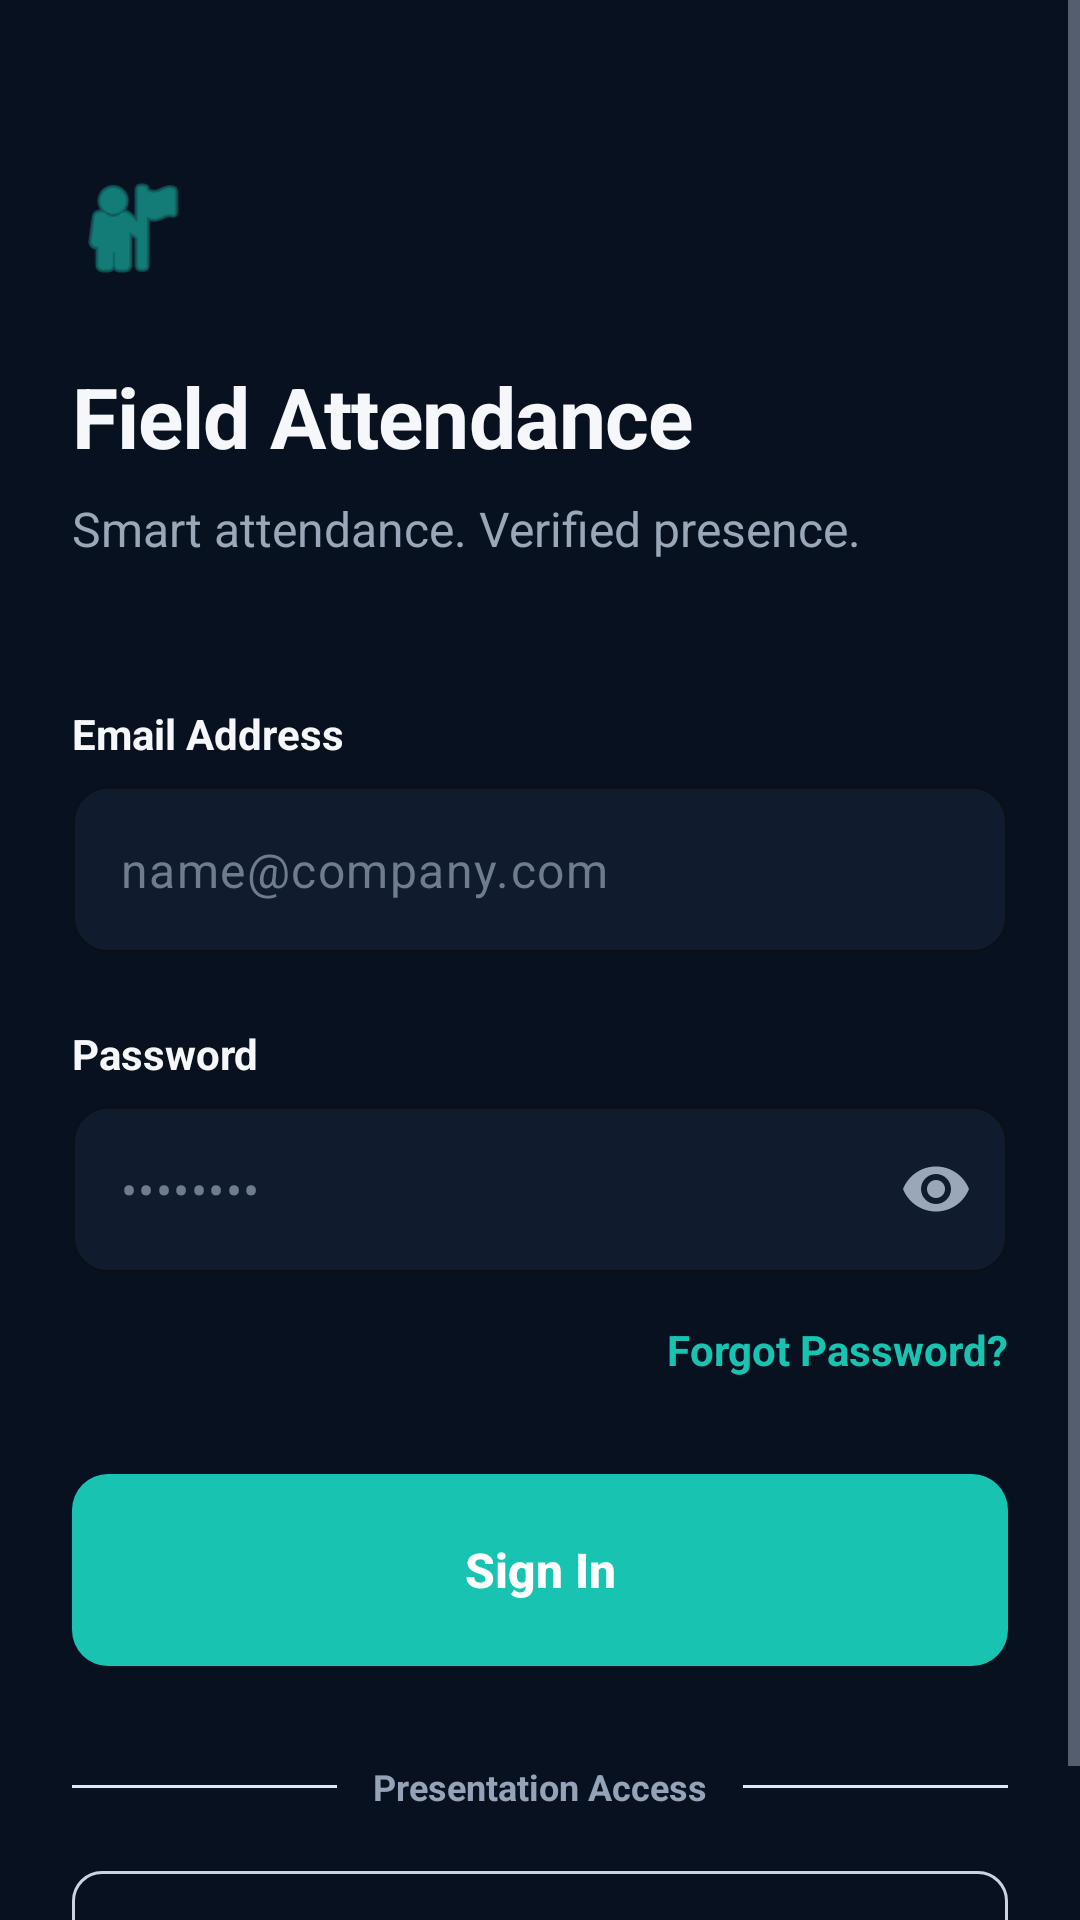

The Android layout XML behind this screen, and the referenced resources:
<!-- AndroidManifest.xml: application theme Theme.FieldAttendance -->
<!-- res/layout/activity_login.xml -->
<?xml version="1.0" encoding="utf-8"?>
<androidx.constraintlayout.widget.ConstraintLayout xmlns:android="http://schemas.android.com/apk/res/android"
    xmlns:app="http://schemas.android.com/apk/res-auto"
    android:layout_width="match_parent"
    android:layout_height="match_parent"
    android:background="?android:colorBackground">

    <ScrollView
        android:layout_width="match_parent"
        android:layout_height="match_parent"
        android:fillViewport="true">

        <androidx.constraintlayout.widget.ConstraintLayout
            android:layout_width="match_parent"
            android:layout_height="wrap_content"
            android:padding="24dp">

            
            <ImageView
                android:id="@+id/ivLogo"
                android:layout_width="40dp"
                android:layout_height="40dp"
                android:layout_marginTop="32dp"
                android:src="@android:drawable/ic_menu_myplaces"
                app:tint="?attr/colorPrimary"
                app:layout_constraintTop_toTopOf="parent"
                app:layout_constraintStart_toStartOf="parent" />

            <TextView
                android:id="@+id/tvAppTitle"
                android:layout_width="wrap_content"
                android:layout_height="wrap_content"
                android:layout_marginTop="24dp"
                android:text="Field Attendance"
                android:textSize="28sp"
                android:textStyle="bold"
                android:letterSpacing="-0.01"
                android:textColor="?android:textColorPrimary"
                app:layout_constraintTop_toBottomOf="@id/ivLogo"
                app:layout_constraintStart_toStartOf="parent" />

            <TextView
                android:id="@+id/tvAppSubtitle"
                android:layout_width="wrap_content"
                android:layout_height="wrap_content"
                android:layout_marginTop="8dp"
                android:text="Smart attendance. Verified presence."
                android:textSize="16sp"
                android:textColor="?android:textColorSecondary"
                app:layout_constraintTop_toBottomOf="@id/tvAppTitle"
                app:layout_constraintStart_toStartOf="parent" />

            
            <LinearLayout
                android:id="@+id/llForm"
                android:layout_width="match_parent"
                android:layout_height="wrap_content"
                android:orientation="vertical"
                android:layout_marginTop="48dp"
                app:layout_constraintTop_toBottomOf="@id/tvAppSubtitle"
                app:layout_constraintStart_toStartOf="parent"
                app:layout_constraintEnd_toEndOf="parent">

                <TextView
                    android:layout_width="wrap_content"
                    android:layout_height="wrap_content"
                    android:text="Email Address"
                    android:textSize="14sp"
                    android:textStyle="bold"
                    android:layout_marginBottom="8dp"
                    android:textColor="?android:textColorPrimary" />

                <com.google.android.material.textfield.TextInputLayout
                    android:layout_width="match_parent"
                    android:layout_height="wrap_content"
                    android:layout_marginBottom="24dp"
                    app:hintEnabled="false">

                    <com.google.android.material.textfield.TextInputEditText
                        android:id="@+id/etEmail"
                        android:layout_width="match_parent"
                        android:layout_height="wrap_content"
                        android:inputType="textEmailAddress"
                        android:hint="name@company.com" />
                </com.google.android.material.textfield.TextInputLayout>

                <TextView
                    android:layout_width="wrap_content"
                    android:layout_height="wrap_content"
                    android:text="Password"
                    android:textSize="14sp"
                    android:textStyle="bold"
                    android:layout_marginBottom="8dp"
                    android:textColor="?android:textColorPrimary" />

                <com.google.android.material.textfield.TextInputLayout
                    android:layout_width="match_parent"
                    android:layout_height="wrap_content"
                    app:hintEnabled="false"
                    app:endIconMode="password_toggle"
                    app:endIconTint="?android:textColorSecondary">

                    <com.google.android.material.textfield.TextInputEditText
                        android:id="@+id/etPassword"
                        android:layout_width="match_parent"
                        android:layout_height="wrap_content"
                        android:inputType="textPassword"
                        android:hint="••••••••" />
                </com.google.android.material.textfield.TextInputLayout>

                <TextView
                    android:id="@+id/tvForgotPassword"
                    android:layout_width="wrap_content"
                    android:layout_height="wrap_content"
                    android:layout_gravity="end"
                    android:layout_marginTop="16dp"
                    android:layout_marginBottom="32dp"
                    android:text="Forgot Password?"
                    android:textSize="14sp"
                    android:textColor="?attr/colorPrimary"
                    android:textStyle="bold" />

                <FrameLayout
                    android:layout_width="match_parent"
                    android:layout_height="wrap_content">
                    
                    <com.google.android.material.button.MaterialButton
                        android:id="@+id/btnLogin"
                        android:layout_width="match_parent"
                        android:layout_height="64dp"
                        android:text="Sign In"
                        android:textSize="16sp" />

                    <ProgressBar
                        android:id="@+id/progressBar"
                        android:layout_width="24dp"
                        android:layout_height="24dp"
                        android:layout_gravity="center"
                        android:elevation="2dp"
                        android:indeterminateTint="@color/white"
                        android:visibility="gone" />
                </FrameLayout>

                
                <LinearLayout
                    android:id="@+id/llPresentationSection"
                    android:layout_width="match_parent"
                    android:layout_height="wrap_content"
                    android:orientation="vertical"
                    android:gravity="center"
                    android:layout_marginTop="32dp">

                    <LinearLayout
                        android:layout_width="match_parent"
                        android:layout_height="wrap_content"
                        android:gravity="center_vertical"
                        android:orientation="horizontal">
                        <View
                            android:layout_width="0dp"
                            android:layout_height="1dp"
                            android:layout_weight="1"
                            android:background="#E2E8F0" />
                        <TextView
                            android:layout_width="wrap_content"
                            android:layout_height="wrap_content"
                            android:paddingHorizontal="12dp"
                            android:text="Presentation Access"
                            android:textColor="#94A3B8"
                            android:textSize="12sp"
                            android:textStyle="bold" />
                        <View
                            android:layout_width="0dp"
                            android:layout_height="1dp"
                            android:layout_weight="1"
                            android:background="#E2E8F0" />
                    </LinearLayout>

                    <com.google.android.material.button.MaterialButton
                        android:id="@+id/btnPresentationAccess"
                        style="@style/Widget.Material3.Button.OutlinedButton"
                        android:layout_width="match_parent"
                        android:layout_height="52dp"
                        android:layout_marginTop="16dp"
                        android:text="Continue for Presentation"
                        android:textColor="#2563EB"
                        android:textStyle="bold"
                        android:textSize="14sp"
                        app:strokeColor="#CBD5E1"
                        app:strokeWidth="1dp"
                        app:cornerRadius="10dp" />
                </LinearLayout>

            </LinearLayout>

            <TextView
                android:layout_width="wrap_content"
                android:layout_height="wrap_content"
                android:text="Secure workforce attendance platform"
                android:textColor="?android:textColorHint"
                android:textSize="12sp"
                app:layout_constraintBottom_toBottomOf="parent"
                app:layout_constraintStart_toStartOf="parent"
                app:layout_constraintEnd_toEndOf="parent"
                android:layout_marginTop="48dp"
                android:layout_marginBottom="16dp" />

        </androidx.constraintlayout.widget.ConstraintLayout>
    </ScrollView>
</androidx.constraintlayout.widget.ConstraintLayout>
<!-- resources referenced by this layout -->
<resources>
  <color name="white">#FFFFFF</color>
  <color name="primary">#19C3B1</color>
  <color name="on_primary">#FFFFFF</color>
  <color name="primary_variant">#0F9F91</color>
  <color name="secondary">#5B7CFA</color>
  <color name="on_secondary">#FFFFFF</color>
  <color name="background">#08111F</color>
  <color name="surface">#101C2D</color>
  <color name="surface_card">#17263A</color>
  <color name="error">#FF5C6C</color>
  <color name="text_primary">#F5F7FA</color>
  <color name="text_secondary">#9AA7B8</color>
  <color name="text_muted">#6F7C8F</color>
  <style name="Widget.FieldAttendance.TextInputLayout" parent="Widget.Material3.TextInputLayout.OutlinedBox">
          <item name="boxCornerRadiusTopStart">12dp</item>
          <item name="boxCornerRadiusTopEnd">12dp</item>
          <item name="boxCornerRadiusBottomStart">12dp</item>
          <item name="boxCornerRadiusBottomEnd">12dp</item>
          <item name="boxBackgroundColor">@color/input_background</item>
          <item name="boxStrokeColor">@color/input_stroke</item>
          <item name="boxStrokeWidth">1dp</item>
          <item name="hintTextColor">@color/primary</item>
          <item name="android:textColorHint">@color/text_muted</item>
      </style>
  <style name="Widget.FieldAttendance.Button" parent="Widget.Material3.Button">
          <item name="cornerRadius">12dp</item>
          <item name="android:insetTop">0dp</item>
          <item name="android:insetBottom">0dp</item>
          <item name="android:paddingTop">16dp</item>
          <item name="android:paddingBottom">16dp</item>
          <item name="android:textAllCaps">false</item>
          <item name="android:textSize">16sp</item>
          <item name="android:textStyle">bold</item>
          <item name="android:letterSpacing">0</item>
          <item name="elevation">0dp</item>
      </style>
  <style name="Widget.FieldAttendance.CardView" parent="Widget.Material3.CardView.Elevated">
          <item name="cardBackgroundColor">@color/surface_card</item>
          <item name="cardCornerRadius">16dp</item>
          <item name="cardElevation">0dp</item>
          <item name="strokeWidth">1dp</item>
          <item name="strokeColor">@color/divider</item>
      </style>
  <style name="Widget.FieldAttendance.BottomNavigation" parent="Widget.Material3.BottomNavigationView">
          <item name="backgroundTint">@color/surface</item>
          <item name="itemIconTint">@color/nav_icon_color</item>
          <item name="itemTextColor">@color/nav_icon_color</item>
          <item name="itemRippleColor">@color/divider</item>
          <item name="labelVisibilityMode">labeled</item>
          <item name="elevation">8dp</item>
      </style>
  <color name="input_background">#101C2D</color>
  <color name="input_stroke">#26364A</color>
  <color name="divider">#26364A</color>
</resources>
